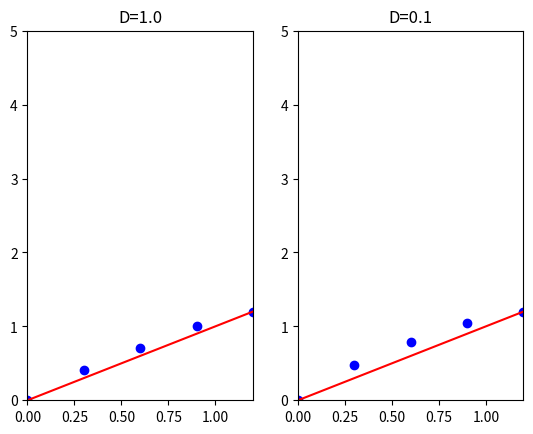

Here is the Python script that generated this plot:
"""
1D Numerical Solution for the Advection-Diffusion Equation

Outline:
1. Define initial variables including number of grid points, number of iterations, time step, grid step, diffusion coefficients, matrices for solving the diffusion equation, initial velocity
2. Initiate two plots
3. Iteratively update the f using the FTCS and Lax-Friedrich methods

[redacted]
date: November 12, 2020
"""

import numpy as np
import matplotlib.pyplot as plt

# defining initial values
N = 5 # number of values in our initial array of x-values which we then manipulate
steps = 100 # number of iterations to perform

# Setting initial conditions on dt, dx, u
# Note that we need dx/dt > u for stability with the Lax-Friedrich method
dt = 1 # time step
dx = 0.3 # x spacing
u = -0.1 # initial velocity
D1 = 1.0 # first diffusion coefficient
D2 = 0.1 # second diffusion coefficient

# Defining a matrix for solving the diffusion equation using the implicit method
beta1 = D1*dt/(dx)**2 # defining a factor beta for the matrix
A1 = np.eye(N) * (1.0 + 2.0*beta1) + np.eye(N, k=1)*-beta1 + np.eye(N, k=-1)*-beta1 # matrix for handling the diffusion term

# Applying no-slip BCs
A1[0][0] = 1 
A1[0][1] = 0
A1[-1][-1] = 1
A1[-1][-2] = 0

# Defining a second matrix for the second diffusion coefficient
beta2 = D2*dt/(dx)**2 # second beta
A2 = np.eye(N) * (1.0 + 2.0*beta2) + np.eye(N, k=1)*-beta2 + np.eye(N, k=-1)*-beta2 # second matrix

# Applying no-slip BCS
A2[0][0] = 1 
A2[0][1] = 0
A2[-1][-1] = 1
A2[-1][-2] = 0

# setting up the initial x grid
xgrid = np.arange(N)*dx

# setting initial conditions for f1 and f2 which correspond to diffusion coefficients D1 and D2
f1 = xgrid
f2= xgrid

# initiating an interactive plot
plt.ion()
fig, axes = plt.subplots(1,2)
axes[0].set_title("D=" + str(D1))
axes[1].set_title("D="+str(D2))
x1,= axes[0].plot(xgrid, f1, 'bo')
x2, = axes[1].plot(xgrid, f2, 'bo')
axes[0].plot(xgrid, f1, "r")
axes[1].plot(xgrid, f2, "r")
axes[0].set_xlim(0,max(xgrid))
axes[0].set_ylim(0,N)
axes[1].set_xlim(0,max(xgrid))
axes[1].set_ylim(0,N)
fig.canvas.draw()
plt.pause(0.05)

# setting initial step
step_i = 0

# iterations of f1 and f2 based on advection AND diffusion
while step_i < steps:
    step_i +=1 # updating each step
    # Solving for diffusion result using our matrix A1
    f1 = np.linalg.solve(A1, f1)
    # Combining the diffusion result with our advection code presented in Advection.py
    f1[1:N-1] = 1/2*(f1[2:] + f1[:N-2]) - u*dt/2/dx*(f1[2:] - f1[:N-2]) 
    # Different diffusion coefficient
    # Solving for the diffusion result using our matrix A2
    f2 = np.linalg.solve(A2, f2) 
    # Combining the diffusion result with our advection code presented in Advection.py
    f2[1:N-1] = 1/2*(f2[2:] + f2[:N-2]) - u*dt/2/dx*(f2[2:] - f2[:N-2])
    # updating the plot
    x1.set_ydata(f1)
    x2.set_ydata(f2)
    fig.canvas.draw()
    plt.show()
    plt.pause(.05)
    